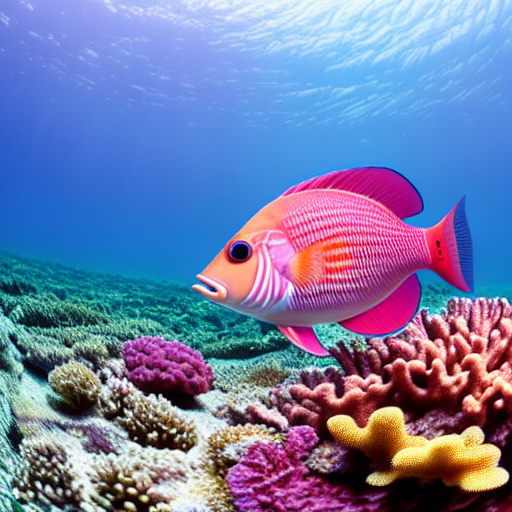
Generation parameters embedded in this image by AUTOMATIC1111 Stable Diffusion web UI or a fork of it (Forge, ...) (PNG 'parameters' text chunk):
masterpiece, best quality, an underwater "full-frame close-up photo of a fish", ("panoramic shot") golden ratio, trending on artstation, 8k, octane render, cinematic, hyper realism, high detail, octane render, high contrast, vibrant, teal-colored fish, pink
Negative prompt: framed, frames, collage, three legs, lowres, bad anatomy, bad hands, text, error, missing fingers, extra digit, fewer digits, cropped, worst quality, low quality, normal quality, jpeg artifacts, signature, watermark, username, blurry, artist name, cropped headshot, colored photograph, studio lightning, dark, raining
Steps: 60, Sampler: DPM++ 2M Karras, CFG scale: 10, Seed: 3780875075, Size: 512x512, Model hash: 44bf0551